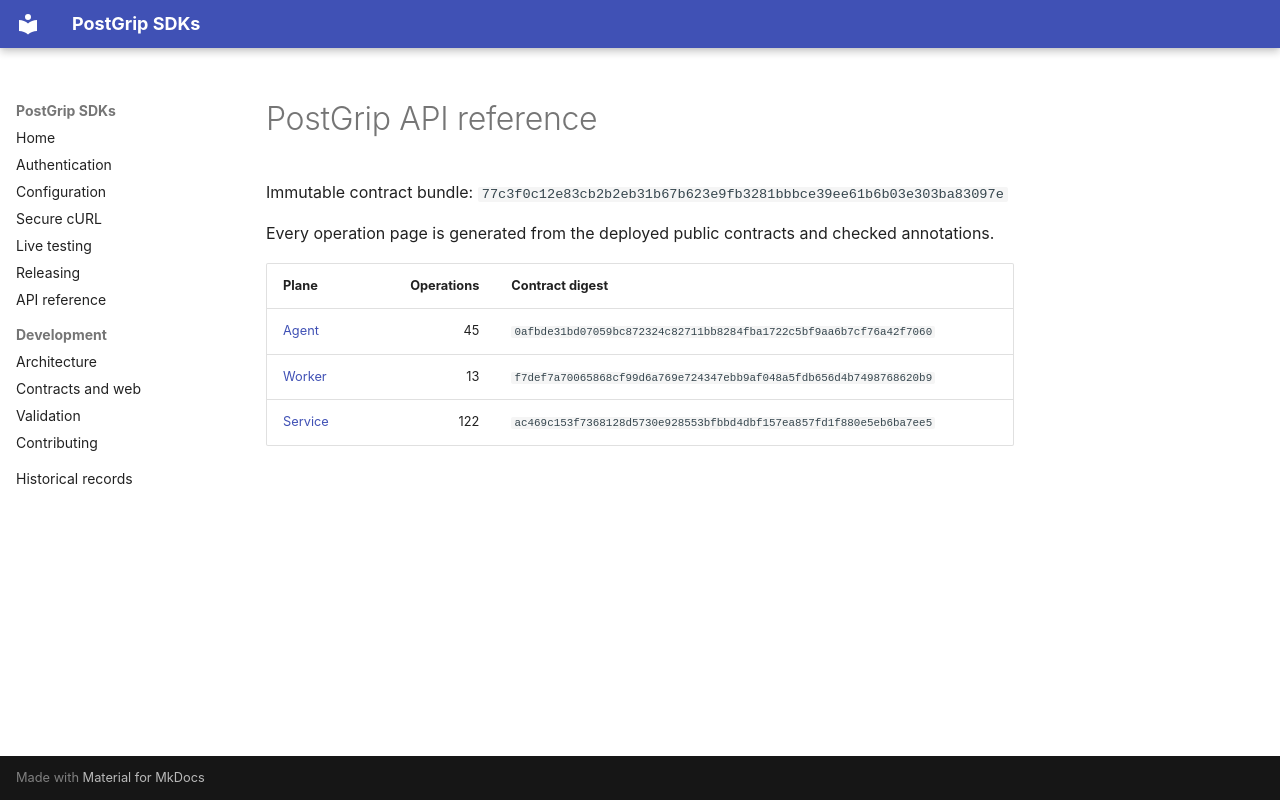

repository: postgrip-io/postgrip-sdk · page: reference/77c3f0c12e83cb2b2eb31b67b623e9fb3281bbbce39ee61b6b03e303ba83097e/index.html · generator: mkdocs

# PostGrip API reference

Immutable contract bundle: `77c3f0c12e83cb2b2eb31b67b623e9fb3281bbbce39ee61b6b03e303ba83097e`

Every operation page is generated from the deployed public contracts and checked annotations.

| Plane | Operations | Contract digest |
| --- | ---: | --- |
| [Agent](./agent/README.md) | 45 | `0afbde31bd07059bc872324c82711bb8284fba1722c5bf9aa6b7cf76a42f7060` |
| [Worker](./worker/README.md) | 13 | `f7def7a70065868cf99d6a769e724347ebb9af048a5fdb656d4b7498768620b9` |
| [Service](./service/README.md) | 122 | `ac469c153f7368128d5730e928553bfbbd4dbf157ea857fd1f880e5eb6ba7ee5` |
